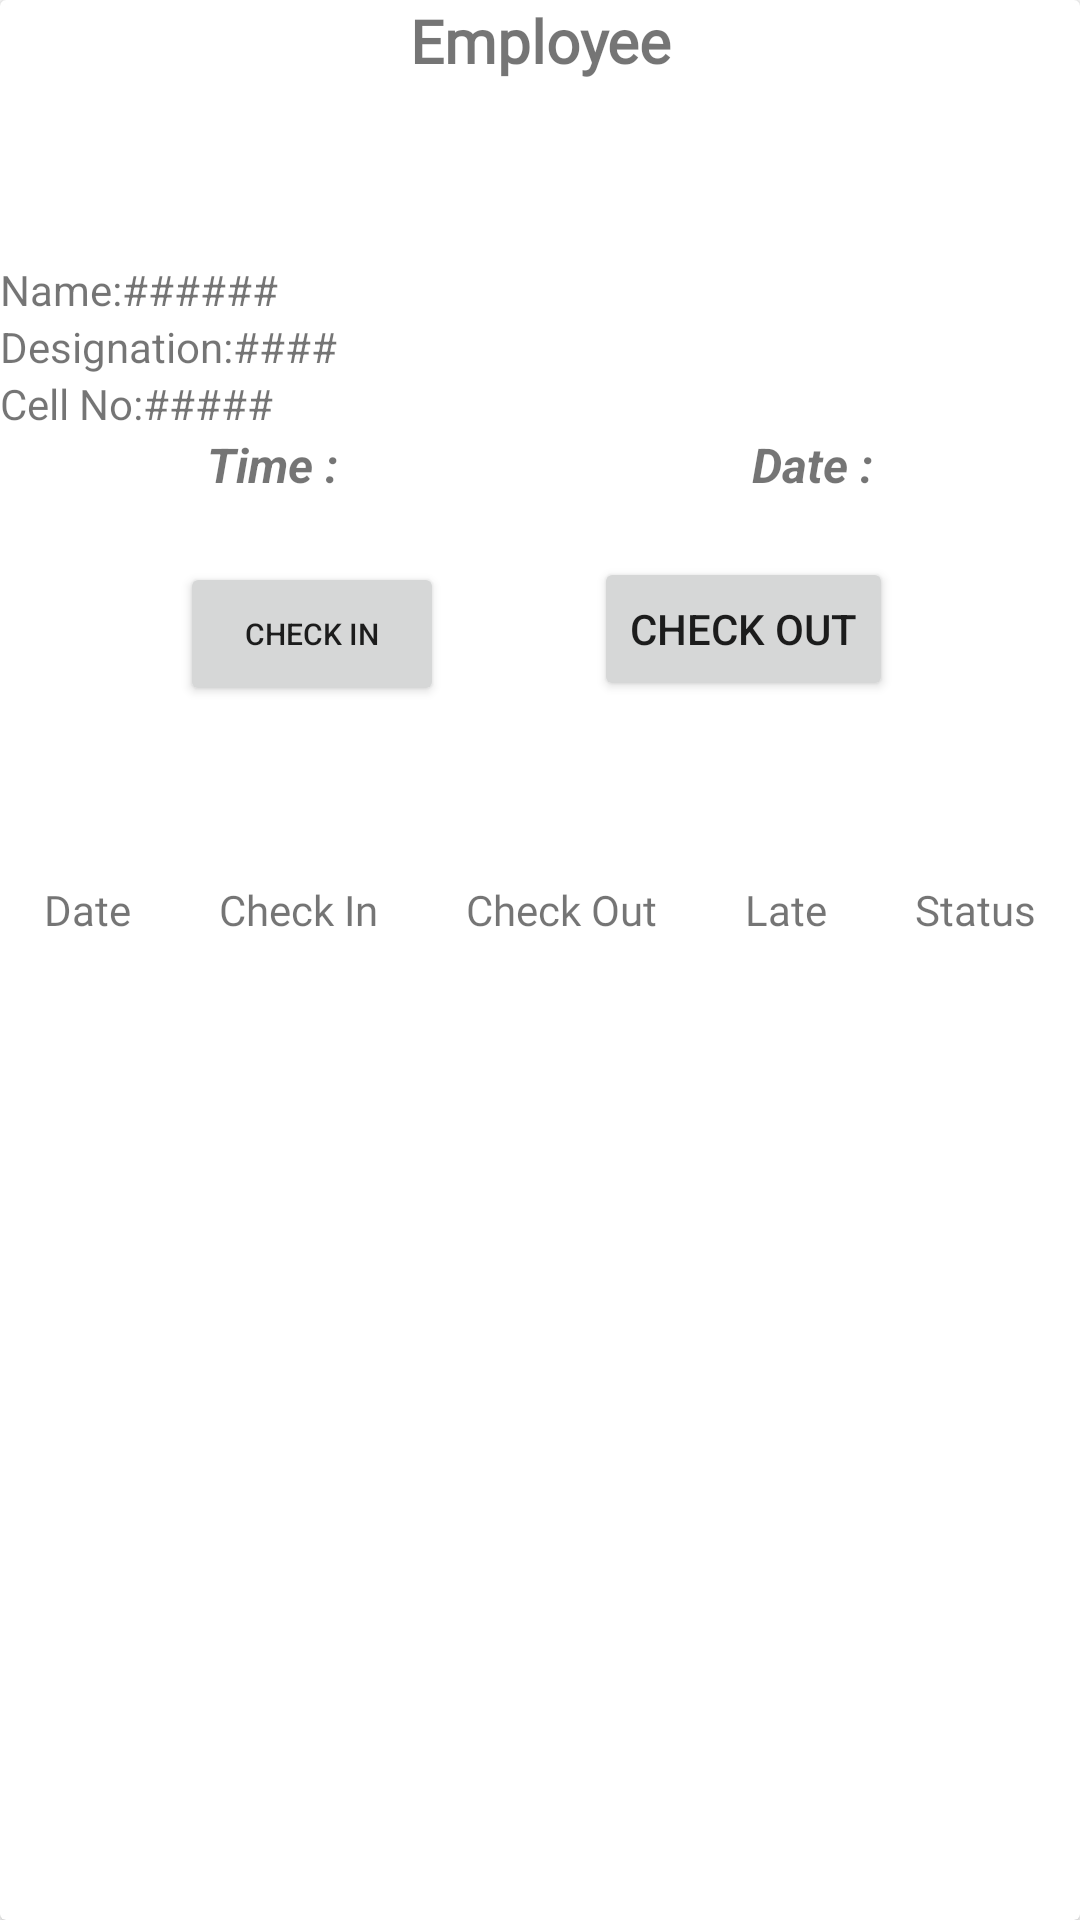

Android layout source for this screen:
<!-- AndroidManifest.xml: application theme Theme.AMS -->
<!-- res/layout/employee_home_header.xml -->
<?xml version="1.0" encoding="utf-8"?>
<androidx.cardview.widget.CardView
    xmlns:android="http://schemas.android.com/apk/res/android"
    xmlns:tools="http://schemas.android.com/tools"
    android:layout_width="match_parent"
    android:layout_height="wrap_content"
    android:layout_margin="10dp"
    android:padding="10dp"

    >


    <LinearLayout
        android:layout_width="match_parent"
        android:layout_height="wrap_content"
        android:orientation="vertical">
        <LinearLayout
            android:layout_width="match_parent"
            android:layout_height="wrap_content"
          >

            <TextView
                android:layout_width="match_parent"
                android:layout_height="wrap_content"
                android:fontFamily="@font/baloo"
                android:gravity="center_horizontal|center_vertical"
                android:text="Employee"
                android:textSize="20dp"
                android:textStyle="bold">

            </TextView>
        </LinearLayout>

        <LinearLayout
            android:layout_width="wrap_content"
            android:layout_height="60dp">

        </LinearLayout>
        <LinearLayout
            android:layout_width="match_parent"
            android:layout_height="wrap_content"
            android:orientation="vertical">
            <LinearLayout
                android:layout_width="match_parent"
                android:layout_height="wrap_content"
                android:orientation="vertical">
                <TextView
                    android:layout_width="wrap_content"
                    android:layout_height="match_parent"
                    android:text="Name:######"/>
                <TextView
                    android:layout_width="wrap_content"
                    android:layout_height="match_parent"
                    android:text="Designation:####"/>
                <TextView
                    android:layout_width="wrap_content"
                    android:layout_height="match_parent"
                    android:text="Cell No:#####"/>


            </LinearLayout>
            <LinearLayout
                android:layout_width="match_parent"
                android:layout_height="wrap_content"
                android:orientation="horizontal"
                >
                <TextView

                    android:layout_width="wrap_content"
                    android:layout_height="wrap_content"
                    android:textAlignment="center"
                    android:textSize="16sp"
                    android:textStyle="bold|italic"
                    android:layout_centerInParent="true"
                    android:text="Time :"
                    android:layout_weight="1"/>

                <TextView

                    android:layout_width="wrap_content"
                    android:layout_height="wrap_content"
                    android:textAlignment="center"
                    android:textSize="16sp"
                    android:textStyle="bold|italic"
                    android:layout_centerInParent="true"
                    android:text="Date :"
                    android:layout_weight="1"/>
            </LinearLayout>

            <LinearLayout
                android:layout_width="match_parent"
                android:layout_height="wrap_content"
                android:orientation="horizontal"
                android:layout_marginTop="20dp">
                <Button

                    android:text="Check In"
                    android:gravity="center_horizontal|center_vertical"

                    android:textSize="10dp"
                    android:layout_width="wrap_content"
                    android:layout_height="wrap_content"
                    android:layout_marginRight="50dp"
                    android:layout_marginLeft="60dp"

                    >

                </Button>

                <Button

                    android:text="Check Out"
                    android:gravity="center_horizontal|center_vertical"
                    android:layout_width="wrap_content"
                    android:layout_height="wrap_content"

                    >

                </Button>
            </LinearLayout>



            <LinearLayout
                android:layout_width="match_parent"
                android:layout_height="60dp">



            </LinearLayout>










        </LinearLayout>




        <LinearLayout
            android:layout_width="match_parent"
            android:layout_height="wrap_content">

        </LinearLayout>


        <LinearLayout
            android:layout_width="match_parent"
            android:layout_height="wrap_content"
            >

            <TextView
                android:layout_width="wrap_content"
                android:layout_height="match_parent"
                android:layout_weight="1"
                android:fontFamily="@font/aclonica"

                android:gravity="center"
                android:text="Date" />

            <TextView
                android:layout_width="wrap_content"
                android:layout_height="match_parent"
                android:layout_weight="1"
                android:fontFamily="@font/aclonica"
                android:gravity="center"
                android:text="Check In" />

            <TextView
                android:layout_width="wrap_content"
                android:layout_height="match_parent"
                android:layout_weight="1"
                android:fontFamily="@font/aclonica"

                android:gravity="center"
                android:text="Check Out" />

            <TextView
                android:layout_width="wrap_content"
                android:layout_height="match_parent"
                android:layout_weight="1"
                android:fontFamily="@font/aclonica"

                android:gravity="center"
                android:text="Late" />

            <TextView
                android:layout_width="wrap_content"
                android:layout_height="match_parent"
                android:layout_weight="1"
                android:fontFamily="@font/aclonica"

                android:gravity="center"
                android:text="Status" />




        </LinearLayout>

    </LinearLayout>

</androidx.cardview.widget.CardView>
<!-- resources referenced by this layout -->
<resources>
  <style name="Theme.AMS" parent="Theme.MaterialComponents.Light.NoActionBar">
          
          <item name="colorPrimary">@color/purple_500</item>
          <item name="colorPrimaryVariant">@color/purple_700</item>
          <item name="colorOnPrimary">@color/white</item>
          
          <item name="colorSecondary">@color/teal_200</item>
          <item name="colorSecondaryVariant">@color/teal_700</item>
          <item name="colorOnSecondary">@color/black</item>
          
          <item name="android:statusBarColor" tools:targetApi="l">?attr/colorPrimaryVariant</item>
          
      </style>
  <!-- not gathered from this repository: default colours our renderer supplied (Android Studio template values) -->
  <color name="purple_500">#FF6200EE</color>
  <color name="purple_700">#FF3700B3</color>
  <color name="teal_200">#FF03DAC5</color>
  <color name="teal_700">#FF018786</color>
  <color name="black">#FF000000</color>
  <color name="white">#FFFFFFFF</color>
</resources>
